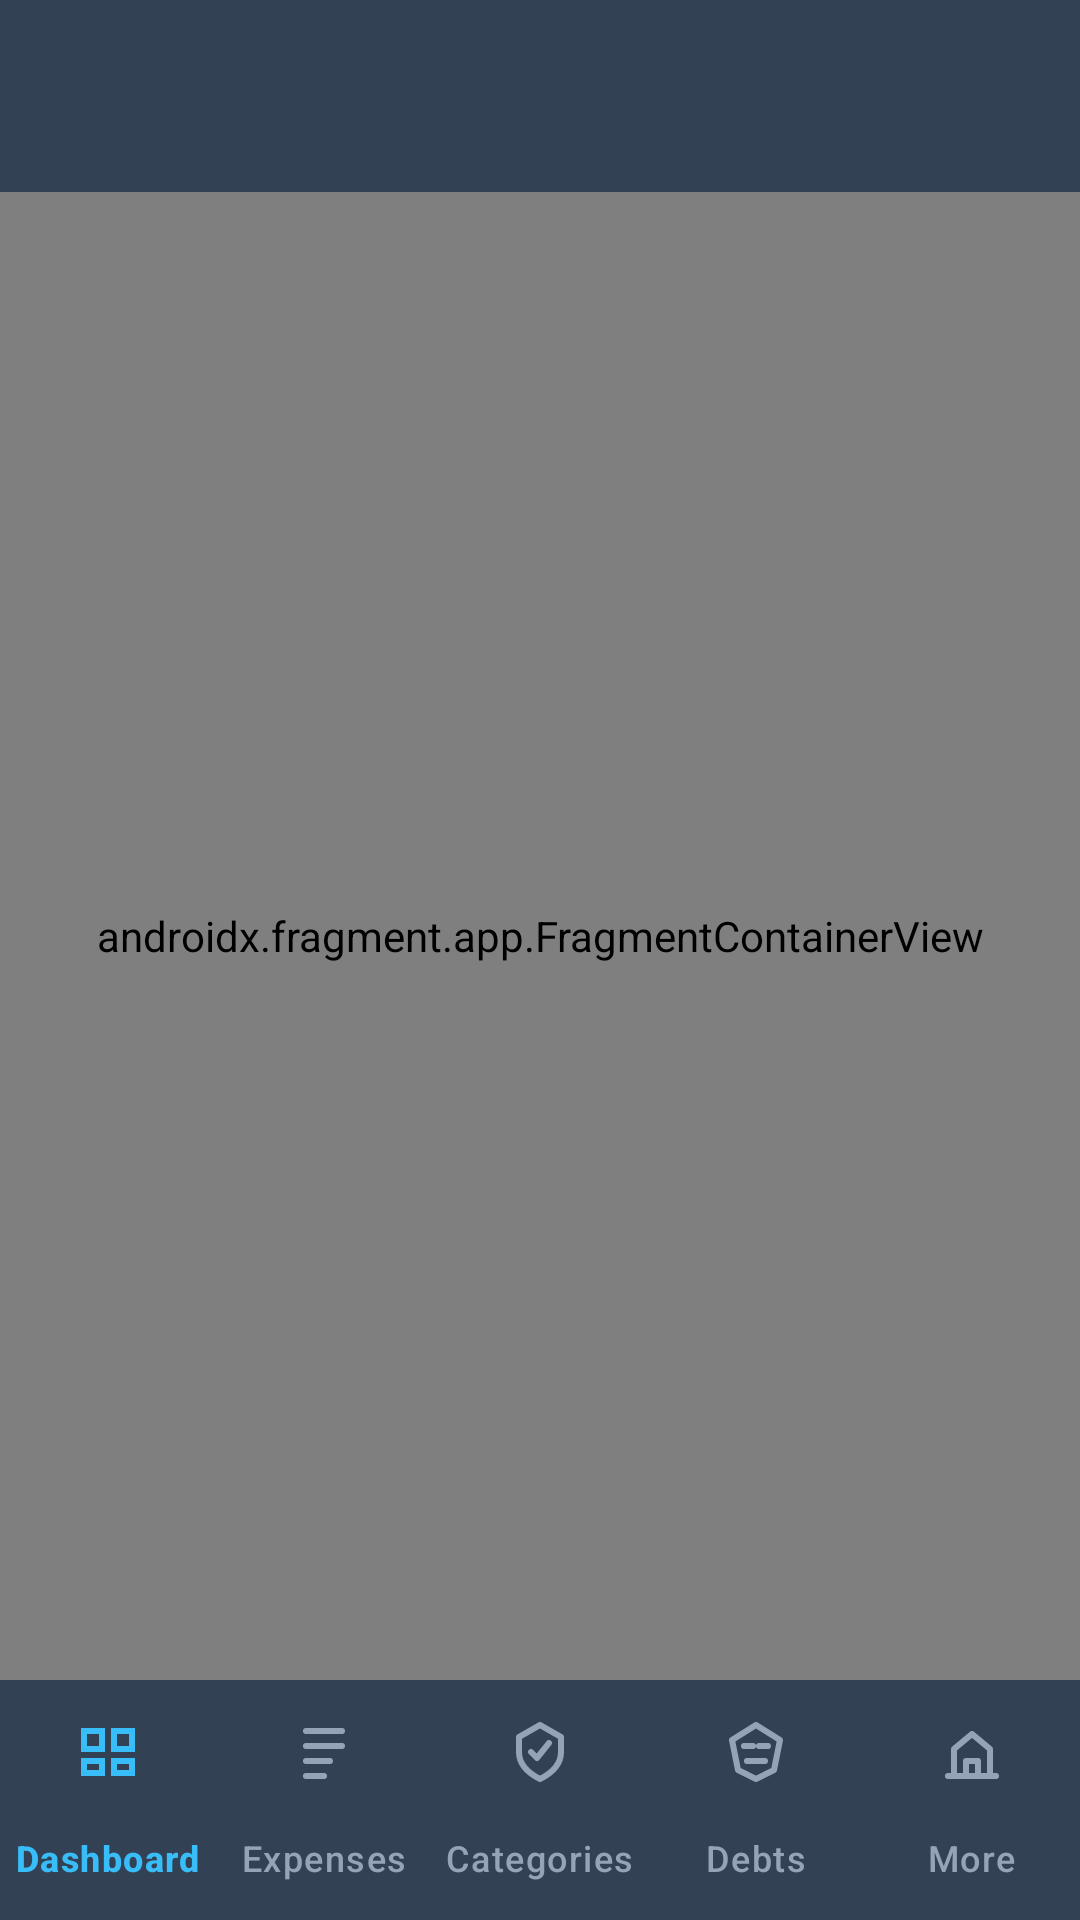

Android layout source for this screen:
<!-- AndroidManifest.xml: application theme Theme.BudgetTracker -->
<!-- res/layout/activity_main.xml -->
<?xml version="1.0" encoding="utf-8"?>
<androidx.constraintlayout.widget.ConstraintLayout
    xmlns:android="http://schemas.android.com/apk/res/android"
    xmlns:app="http://schemas.android.com/apk/res-auto"
    android:id="@+id/main"
    android:layout_width="match_parent"
    android:layout_height="match_parent"
    android:background="?android:attr/colorBackground">

    <com.google.android.material.appbar.MaterialToolbar
        android:id="@+id/topAppBar"
        android:layout_width="0dp"
        android:layout_height="?attr/actionBarSize"
        android:background="?attr/colorSurfaceVariant"
        android:theme="@style/ThemeOverlay.Material3.ActionBar"
        android:paddingStart="16dp"
        android:paddingEnd="16dp"
        app:navigationIconTint="?attr/colorPrimary"
        app:titleCentered="false"
        app:titleTextColor="?attr/colorPrimary"
        app:subtitleTextColor="?attr/colorOnSurfaceVariant"
        app:layout_constraintTop_toTopOf="parent"
        app:layout_constraintStart_toStartOf="parent"
        app:layout_constraintEnd_toEndOf="parent"  />

    <androidx.fragment.app.FragmentContainerView
        android:id="@+id/nav_host_fragment"
        android:name="androidx.navigation.fragment.NavHostFragment"
        android:layout_width="0dp"
        android:layout_height="0dp"
        app:defaultNavHost="true"
        app:navGraph="@navigation/nav_graph"
        app:layout_constraintTop_toBottomOf="@id/topAppBar"
        app:layout_constraintBottom_toTopOf="@id/bottom_navigation"
        app:layout_constraintStart_toStartOf="parent"
        app:layout_constraintEnd_toEndOf="parent" />

    <com.google.android.material.bottomnavigation.BottomNavigationView
        android:id="@+id/bottom_navigation"
        android:layout_width="0dp"
        android:layout_height="wrap_content"
        android:background="?attr/colorSurfaceVariant"
        app:itemIconTint="@color/bottom_nav_arcade_tint"
        app:itemTextColor="@color/bottom_nav_arcade_tint"
        app:labelVisibilityMode="labeled"
        app:layout_constraintBottom_toBottomOf="parent"
        app:layout_constraintEnd_toEndOf="parent"
        app:layout_constraintStart_toStartOf="parent"
        app:menu="@menu/bottom_navigation" />

</androidx.constraintlayout.widget.ConstraintLayout>
<!-- resources referenced by this layout -->
<resources>
  <style name="Theme.BudgetTracker" parent="Theme.BudgetTracker.RecoveryArcade" />
  <style name="Theme.BudgetTracker.RecoveryArcade" parent="Theme.Material3.DayNight.NoActionBar">
          <item name="android:fontFamily">sans-serif</item>
  
          
          <item name="android:windowLightStatusBar">false</item>
          <item name="android:windowLightNavigationBar">false</item>
  
          
          <item name="colorPrimary">@color/ra_primary</item>
          <item name="colorOnPrimary">@color/ra_bg</item>
          <item name="colorSecondary">@color/ra_primary_soft</item>
          <item name="colorOnSecondary">@color/ra_bg</item>
          <item name="colorSurface">@color/ra_surface_card</item>
          <item name="colorOnSurface">@color/ra_text</item>
          <item name="android:colorBackground">@color/ra_bg</item>
          <item name="android:windowBackground">@color/ra_bg</item>
  
          
          <item name="android:textColorPrimary">@color/ra_text</item>
          <item name="android:textColorSecondary">@color/ra_text_muted</item>
  
          
          <item name="colorOutline">@color/ra_border</item>
          <item name="colorOutlineVariant">@color/ra_border</item>
  
          <item name="colorError">@color/ra_danger</item>
          <item name="colorOnError">@color/ra_bg</item>
          <item name="colorSurfaceVariant">@color/ra_surface_elevated</item>
          <item name="colorOnSurfaceVariant">@color/ra_text_muted</item>
  
          
          <item name="textInputStyle">@style/RaTextInputLayout</item>
          <item name="editTextStyle">@style/RaEditText</item>
  
          
          <item name="floatingActionButtonStyle">@style/RaFab</item>
      </style>
  <color name="ra_primary">#38BDF8</color>
  <color name="ra_bg">#111827</color>
  <color name="ra_primary_soft">#7DD3FC</color>
  <color name="ra_surface_card">#273449</color>
  <color name="ra_text">#E2E8F0</color>
  <color name="ra_text_muted">#B6C2D4</color>
  <color name="ra_border">#334155</color>
  <color name="ra_danger">#F87171</color>
  <color name="ra_surface_elevated">#334155</color>
  <style name="RaTextInputLayout" parent="Widget.Material3.TextInputLayout.OutlinedBox">
          <item name="boxBackgroundColor">?attr/colorSurfaceVariant</item>
          <item name="boxStrokeColor">?attr/colorOutline</item>
          <item name="boxStrokeErrorColor">?attr/colorError</item>
          <item name="hintTextColor">?attr/colorOnSurfaceVariant</item>
          <item name="android:textColorHint">?attr/colorOnSurfaceVariant</item>
      </style>
  <style name="RaEditText" parent="Widget.Material3.TextInputEditText.OutlinedBox">
          <item name="android:textColor">?attr/colorOnSurface</item>
          <item name="android:textColorHint">?attr/colorOnSurfaceVariant</item>
          <item name="android:backgroundTint">@android:color/transparent</item>
      </style>
  <style name="RaFab" parent="Widget.Material3.FloatingActionButton.Primary">
          <item name="backgroundTint">?attr/colorPrimary</item>
          <item name="tint">?android:attr/colorBackground</item>
          <item name="rippleColor">?attr/colorSecondary</item>
      </style>
</resources>
